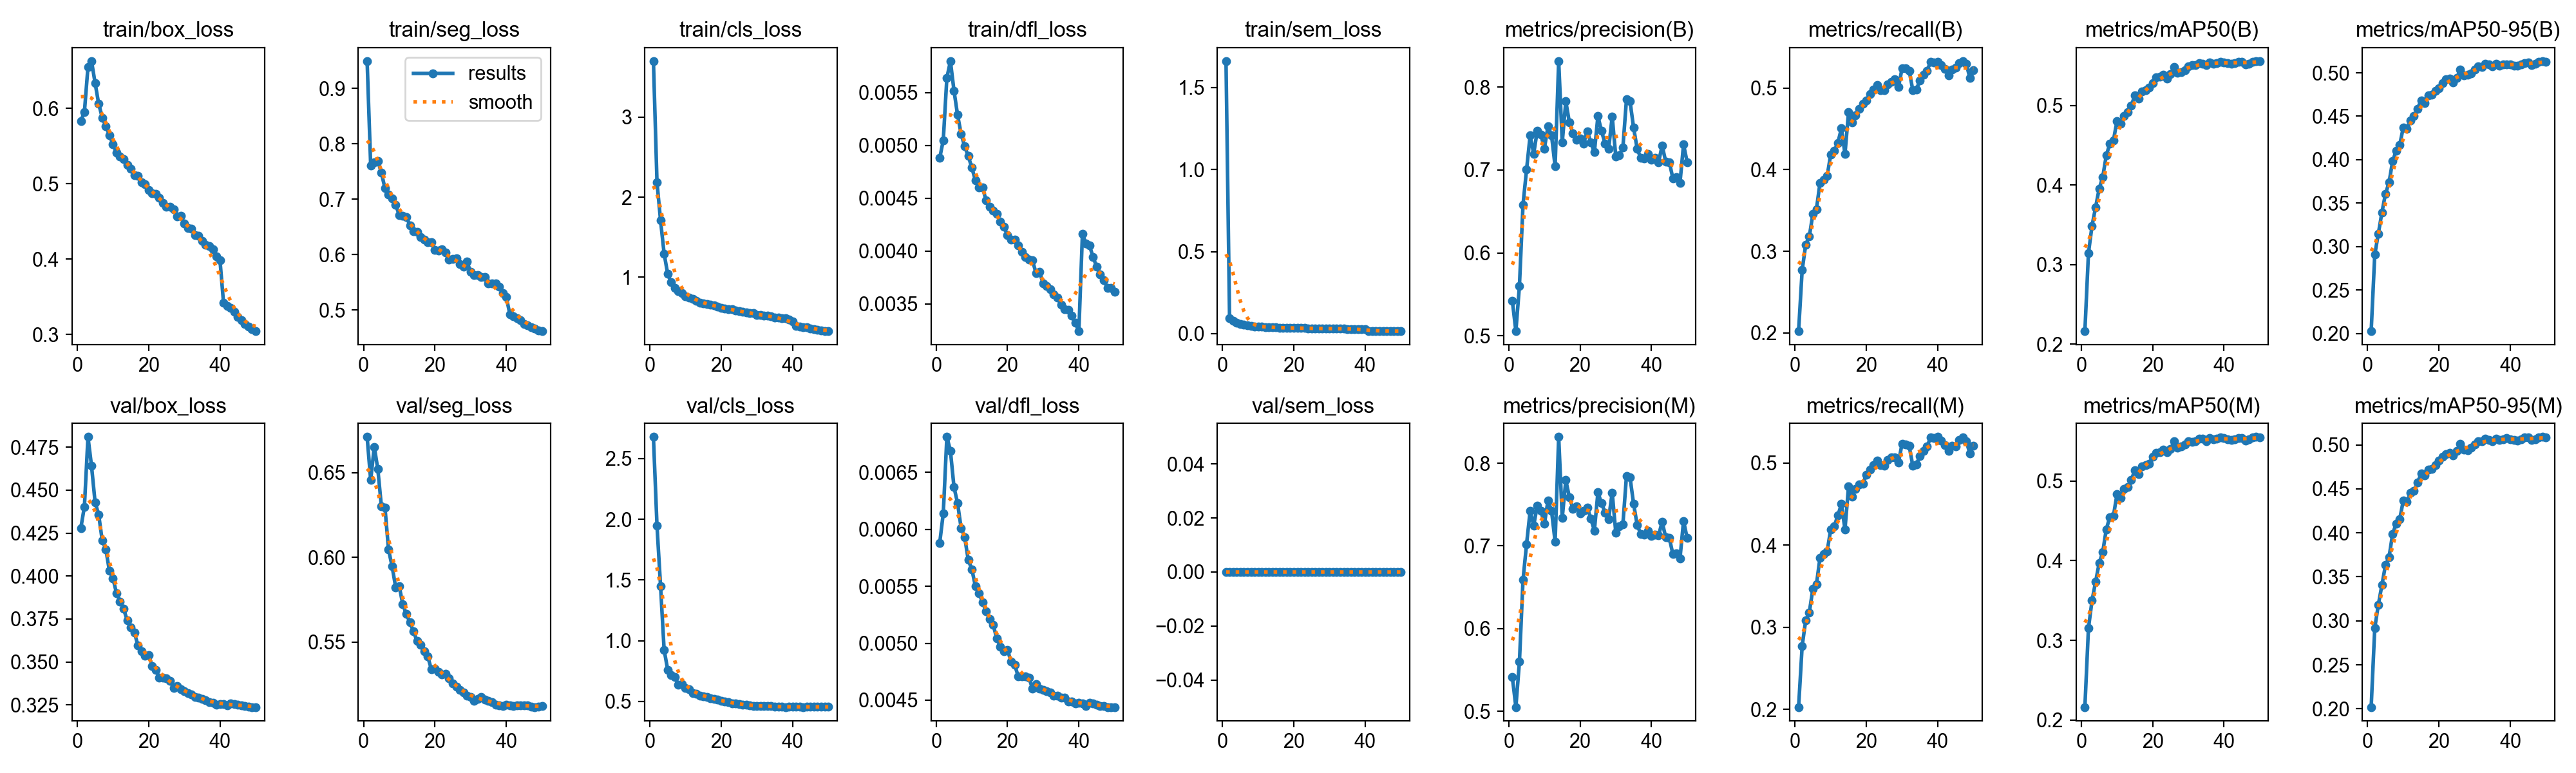

The data file committed next to this chart (first rows):
epoch, time, train/box_loss, train/seg_loss, train/cls_loss, train/dfl_loss, train/sem_loss, metrics/precision(B), metrics/recall(B), metrics/mAP50(B), metrics/mAP50-95(B), metrics/precision(M), metrics/recall(M), metrics/mAP50(M), metrics/mAP50-95(M), val/box_loss, val/seg_loss, val/cls_loss, val/dfl_loss, val/sem_loss, lr/pg0, lr/pg1, lr/pg2, lr/pg3
1, 2654, 0.5834, 0.9495, 3.701, 0.00488, 1.661, 0.5426, 0.2023, 0.2164, 0.2028, 0.5416, 0.203, 0.2164, 0.2021, 0.4279, 0.671, 2.678, 0.00588, 0, 0.009998, 0.003333, 0.009998, 0.003333
2, 4614, 0.5952, 0.7605, 2.188, 0.00505, 0.09208, 0.5056, 0.277, 0.3143, 0.2907, 0.5053, 0.2774, 0.3152, 0.2917, 0.4404, 0.6456, 1.948, 0.00614, 0, 0.0196, 0.006534, 0.0196, 0.006534
3, 6474, 0.655, 0.7665, 1.709, 0.00564, 0.07632, 0.5601, 0.3082, 0.3487, 0.3148, 0.5599, 0.3088, 0.35, 0.3181, 0.481, 0.6653, 1.45, 0.00681, 0, 0.02881, 0.009603, 0.02881, 0.009603
4, 8325, 0.6629, 0.7691, 1.295, 0.0058, 0.06651, 0.6583, 0.318, 0.3721, 0.3391, 0.6588, 0.3183, 0.3735, 0.3405, 0.4641, 0.6521, 0.9248, 0.00669, 0, 0.02822, 0.009406, 0.02822, 0.009406
5, 10177, 0.6337, 0.7474, 1.04, 0.00552, 0.05773, 0.7005, 0.3458, 0.3952, 0.3609, 0.7023, 0.3468, 0.397, 0.3632, 0.4428, 0.6301, 0.7611, 0.00637, 0, 0.02762, 0.009208, 0.02762, 0.009208
6, 12032, 0.6064, 0.7199, 0.9344, 0.00529, 0.05264, 0.7416, 0.3516, 0.41, 0.3737, 0.7422, 0.3522, 0.4109, 0.3721, 0.4358, 0.6294, 0.7158, 0.00623, 0, 0.02703, 0.00901, 0.02703, 0.00901
7, 13885, 0.5878, 0.7084, 0.8618, 0.00511, 0.04876, 0.7195, 0.3839, 0.4371, 0.3981, 0.7246, 0.3848, 0.4395, 0.3986, 0.4207, 0.6046, 0.6996, 0.00601, 0, 0.02644, 0.008812, 0.02644, 0.008812
8, 15739, 0.5767, 0.702, 0.826, 0.00499, 0.04637, 0.7477, 0.3874, 0.452, 0.4106, 0.7488, 0.3892, 0.455, 0.4106, 0.4157, 0.5948, 0.6401, 0.00593, 0, 0.02584, 0.008614, 0.02584, 0.008614
9, 17592, 0.5645, 0.6901, 0.8012, 0.0049, 0.04455, 0.7426, 0.3921, 0.4561, 0.417, 0.7427, 0.3925, 0.4562, 0.4155, 0.4032, 0.5824, 0.644, 0.00573, 0, 0.02525, 0.008416, 0.02525, 0.008416
10, 19446, 0.5524, 0.6714, 0.7641, 0.00479, 0.0422, 0.7259, 0.4187, 0.4804, 0.4372, 0.7266, 0.4192, 0.4837, 0.4366, 0.3987, 0.583, 0.6109, 0.00565, 0, 0.02465, 0.008218, 0.02465, 0.008218
11, 21299, 0.5411, 0.6696, 0.7448, 0.00467, 0.04091, 0.753, 0.4231, 0.4769, 0.4359, 0.7549, 0.4234, 0.4785, 0.435, 0.39, 0.5723, 0.6017, 0.0055, 0, 0.02406, 0.00802, 0.02406, 0.00802
12, 23152, 0.5364, 0.6674, 0.7266, 0.0046, 0.03963, 0.7418, 0.4328, 0.4868, 0.4454, 0.7424, 0.4361, 0.49, 0.4453, 0.3852, 0.5665, 0.5661, 0.00544, 0, 0.02347, 0.007822, 0.02347, 0.007822
13, 25019, 0.5325, 0.6531, 0.7083, 0.0046, 0.03876, 0.7043, 0.4505, 0.4917, 0.45, 0.7051, 0.4501, 0.4928, 0.4474, 0.3808, 0.5617, 0.5624, 0.00536, 0, 0.02287, 0.007624, 0.02287, 0.007624
14, 27082, 0.5254, 0.6427, 0.6817, 0.00448, 0.03765, 0.8314, 0.419, 0.4998, 0.4588, 0.8317, 0.4193, 0.5011, 0.4573, 0.3742, 0.5563, 0.5461, 0.00528, 0, 0.02228, 0.007426, 0.02228, 0.007426
15, 2537, 0.5203, 0.6406, 0.6747, 0.00442, 0.03694, 0.7334, 0.4705, 0.5122, 0.4684, 0.7339, 0.4716, 0.5139, 0.4671, 0.37, 0.5507, 0.5431, 0.00521, 0, 0.02168, 0.007228, 0.02168, 0.007228
16, 4832, 0.5117, 0.6314, 0.6609, 0.00438, 0.03615, 0.7828, 0.4582, 0.5084, 0.4653, 0.7794, 0.4591, 0.5087, 0.465, 0.3672, 0.5487, 0.5373, 0.00516, 0, 0.02109, 0.00703, 0.02109, 0.00703
17, 6728, 0.5105, 0.6268, 0.6525, 0.00435, 0.03544, 0.7574, 0.4668, 0.5174, 0.4742, 0.7588, 0.4688, 0.5188, 0.4716, 0.3596, 0.5448, 0.5275, 0.00504, 0, 0.0205, 0.006832, 0.0205, 0.006832
18, 8598, 0.5019, 0.6223, 0.6452, 0.00428, 0.03498, 0.7443, 0.4744, 0.519, 0.4748, 0.7448, 0.474, 0.5202, 0.4728, 0.3562, 0.5415, 0.5205, 0.00497, 0, 0.0199, 0.006634, 0.0199, 0.006634
19, 10476, 0.4995, 0.6218, 0.6289, 0.00423, 0.03455, 0.7368, 0.4811, 0.5226, 0.4791, 0.7482, 0.4747, 0.522, 0.4769, 0.3536, 0.534, 0.5162, 0.00493, 0, 0.01931, 0.006436, 0.01931, 0.006436
20, 12344, 0.4919, 0.6089, 0.6178, 0.00415, 0.03418, 0.738, 0.4846, 0.5282, 0.4822, 0.7394, 0.4859, 0.5307, 0.4818, 0.3539, 0.5344, 0.5039, 0.00494, 0, 0.01871, 0.006238, 0.01871, 0.006238
21, 14214, 0.4876, 0.6077, 0.6083, 0.00411, 0.03355, 0.732, 0.4928, 0.5349, 0.488, 0.7421, 0.4918, 0.5358, 0.4864, 0.3475, 0.5324, 0.5006, 0.00484, 0, 0.01812, 0.00604, 0.01812, 0.00604
22, 16079, 0.4866, 0.6093, 0.6007, 0.00411, 0.03331, 0.7466, 0.4982, 0.5363, 0.4923, 0.7464, 0.4978, 0.5362, 0.4896, 0.3455, 0.5309, 0.4919, 0.00481, 0, 0.01753, 0.005842, 0.01753, 0.005842
23, 17954, 0.4816, 0.6034, 0.5993, 0.00405, 0.03335, 0.7336, 0.504, 0.5388, 0.493, 0.7332, 0.5034, 0.5391, 0.4909, 0.3409, 0.5313, 0.4864, 0.00471, 0, 0.01693, 0.005644, 0.01693, 0.005644
24, 19820, 0.4743, 0.5907, 0.5804, 0.00399, 0.03218, 0.7213, 0.4971, 0.5338, 0.4889, 0.7186, 0.4976, 0.536, 0.4881, 0.3408, 0.5289, 0.4849, 0.00471, 0, 0.01634, 0.005446, 0.01634, 0.005446
25, 21690, 0.4695, 0.5922, 0.5777, 0.00394, 0.03197, 0.7651, 0.497, 0.5392, 0.4944, 0.7649, 0.4967, 0.5402, 0.4928, 0.3404, 0.5258, 0.4764, 0.00471, 0, 0.01574, 0.005248, 0.01574, 0.005248
26, 23564, 0.4695, 0.5927, 0.5704, 0.00392, 0.0316, 0.747, 0.5044, 0.5484, 0.5037, 0.7514, 0.5041, 0.5496, 0.5011, 0.339, 0.5237, 0.4742, 0.0047, 0, 0.01515, 0.00505, 0.01515, 0.00505
27, 25437, 0.4657, 0.5833, 0.5631, 0.00391, 0.03131, 0.7321, 0.5072, 0.5411, 0.4974, 0.7405, 0.5072, 0.5417, 0.4947, 0.3348, 0.5218, 0.4738, 0.0046, 0, 0.01456, 0.004852, 0.01456, 0.004852
28, 27311, 0.4567, 0.5776, 0.5488, 0.00379, 0.03077, 0.7254, 0.5107, 0.5419, 0.4978, 0.7325, 0.5072, 0.5431, 0.4941, 0.3361, 0.5202, 0.4687, 0.00464, 0, 0.01396, 0.004654, 0.01396, 0.004654
29, 29399, 0.4575, 0.5869, 0.5544, 0.0038, 0.03096, 0.7646, 0.501, 0.5443, 0.499, 0.7645, 0.5008, 0.5461, 0.4965, 0.3339, 0.5185, 0.4627, 0.0046, 0, 0.01337, 0.004456, 0.01337, 0.004456
30, 2677, 0.4474, 0.569, 0.5302, 0.00369, 0.02999, 0.7166, 0.5241, 0.5491, 0.5035, 0.7163, 0.5237, 0.5501, 0.5007, 0.3332, 0.5177, 0.4609, 0.00459, 0, 0.01277, 0.004258, 0.01277, 0.004258
31, 4890, 0.441, 0.5635, 0.5246, 0.00367, 0.02967, 0.7181, 0.5239, 0.551, 0.5077, 0.7234, 0.5223, 0.5493, 0.504, 0.3317, 0.5155, 0.4623, 0.00458, 0, 0.01218, 0.00406, 0.01218, 0.00406
32, 6959, 0.44, 0.5631, 0.5216, 0.00364, 0.02932, 0.7274, 0.5209, 0.5506, 0.5063, 0.7263, 0.5207, 0.5498, 0.5039, 0.3312, 0.5167, 0.4612, 0.00457, 0, 0.01159, 0.003862, 0.01159, 0.003862
33, 8957, 0.4317, 0.559, 0.5207, 0.00359, 0.02918, 0.7851, 0.4977, 0.5532, 0.5107, 0.7847, 0.497, 0.553, 0.5072, 0.3297, 0.5177, 0.461, 0.00454, 0, 0.01099, 0.003664, 0.01099, 0.003664
34, 11125, 0.4307, 0.5595, 0.509, 0.00356, 0.02911, 0.7827, 0.4984, 0.5526, 0.5094, 0.7827, 0.4983, 0.5528, 0.5052, 0.3292, 0.5164, 0.4602, 0.00454, 0, 0.0104, 0.003466, 0.0104, 0.003466
35, 13632, 0.4241, 0.5473, 0.4957, 0.00349, 0.02876, 0.751, 0.5089, 0.5507, 0.5077, 0.7507, 0.5085, 0.5504, 0.5038, 0.3286, 0.5154, 0.4586, 0.00452, 0, 0.009804, 0.003268, 0.009804, 0.003268
36, 15756, 0.4189, 0.5481, 0.4913, 0.00345, 0.02843, 0.7257, 0.5162, 0.5539, 0.5104, 0.7254, 0.5147, 0.5538, 0.507, 0.3278, 0.5148, 0.4593, 0.00452, 0, 0.00921, 0.00307, 0.00921, 0.00307
37, 17798, 0.4175, 0.5484, 0.4885, 0.00344, 0.02829, 0.7145, 0.5212, 0.5524, 0.5082, 0.7145, 0.52, 0.5523, 0.5058, 0.3268, 0.5132, 0.4576, 0.00449, 0, 0.008616, 0.002872, 0.008616, 0.002872
38, 19794, 0.413, 0.5424, 0.4844, 0.00339, 0.02838, 0.7143, 0.532, 0.5528, 0.5094, 0.7138, 0.5313, 0.5529, 0.5066, 0.3261, 0.513, 0.4546, 0.00449, 0, 0.008022, 0.002674, 0.008022, 0.002674
39, 21770, 0.4039, 0.5305, 0.4692, 0.00332, 0.0276, 0.719, 0.531, 0.5547, 0.51, 0.7186, 0.5305, 0.5547, 0.5075, 0.3253, 0.5125, 0.4549, 0.00447, 0, 0.007428, 0.002476, 0.007428, 0.002476
40, 2639, 0.3987, 0.523, 0.4507, 0.00324, 0.02713, 0.7123, 0.5323, 0.5541, 0.5096, 0.7118, 0.5318, 0.5541, 0.5066, 0.3256, 0.5131, 0.4556, 0.00448, 0, 0.006834, 0.002278, 0.006834, 0.002278
41, 2424, 0.3418, 0.4925, 0.3886, 0.00416, 0.01591, 0.7144, 0.5279, 0.5528, 0.5083, 0.7139, 0.5272, 0.5525, 0.5058, 0.3254, 0.5129, 0.4555, 0.00447, 0, 0.00624, 0.00208, 0.00624, 0.00208
42, 4707, 0.3379, 0.4881, 0.3789, 0.00407, 0.01564, 0.7095, 0.5237, 0.5519, 0.508, 0.7129, 0.5222, 0.5515, 0.5045, 0.3248, 0.5124, 0.4561, 0.00445, 0, 0.005646, 0.001882, 0.005646, 0.001882
43, 2440, 0.3348, 0.4848, 0.3779, 0.00405, 0.01559, 0.7294, 0.5153, 0.5533, 0.5094, 0.729, 0.5148, 0.5526, 0.5063, 0.3257, 0.5129, 0.4541, 0.00448, 0, 0.005052, 0.001684, 0.005052, 0.001684
44, 4649, 0.3301, 0.4818, 0.374, 0.00394, 0.01539, 0.7102, 0.5223, 0.5547, 0.5113, 0.7105, 0.5211, 0.5541, 0.5083, 0.3253, 0.5127, 0.4558, 0.00447, 0, 0.004458, 0.001486, 0.004458, 0.001486
45, 6774, 0.3231, 0.475, 0.3613, 0.00385, 0.01527, 0.7097, 0.525, 0.5548, 0.5118, 0.7098, 0.5203, 0.5542, 0.5082, 0.3251, 0.5129, 0.4562, 0.00446, 0, 0.003864, 0.001288, 0.003864, 0.001288
46, 8870, 0.3187, 0.4723, 0.3495, 0.00378, 0.01517, 0.6901, 0.5305, 0.5517, 0.509, 0.6902, 0.5282, 0.5511, 0.5054, 0.3247, 0.5129, 0.4561, 0.00445, 0, 0.00327, 0.00109, 0.00327, 0.00109
47, 10974, 0.3136, 0.4685, 0.341, 0.00372, 0.01504, 0.6911, 0.5329, 0.5525, 0.5103, 0.691, 0.5316, 0.5521, 0.5062, 0.3243, 0.5121, 0.4556, 0.00445, 0, 0.002676, 0.000892, 0.002676, 0.000892
48, 13055, 0.31, 0.4665, 0.3342, 0.00365, 0.01496, 0.6845, 0.5295, 0.5546, 0.5128, 0.6847, 0.5265, 0.5545, 0.5083, 0.3239, 0.5118, 0.4553, 0.00444, 0, 0.002082, 0.000694, 0.002082, 0.000694
49, 2505, 0.3067, 0.4632, 0.3298, 0.00365, 0.01502, 0.7309, 0.5125, 0.5556, 0.5135, 0.7304, 0.5118, 0.5554, 0.5089, 0.3238, 0.512, 0.4555, 0.00444, 0, 0.001488, 0.000496, 0.001488, 0.000496
50, 2449, 0.3042, 0.4617, 0.3252, 0.00361, 0.01499, 0.7096, 0.5218, 0.5552, 0.513, 0.7096, 0.5208, 0.5549, 0.5084, 0.3238, 0.5123, 0.4558, 0.00444, 0, 0.000894, 0.000298, 0.000894, 0.000298
